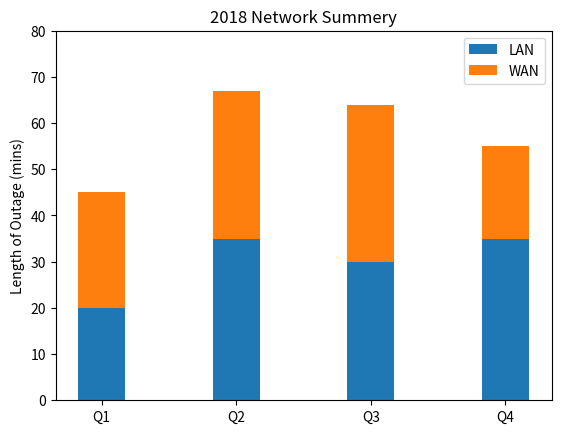

Here is the Python script that generated this plot:
#!/usr/bin/env python3

import numpy as np
import matplotlib.pyplot as plt

N = 4
localnetMeans = (20, 35, 30, 35) #LAN length of outage (mins)
wanMeans = (25, 32, 34, 20) #WAN lenght of outage (mins)
ind = np.arange(N)
# the width of the bars: can also be len(x) sequence
width = 0.35

# describe where to dispaly pl
p1 = plt.bar(ind, localnetMeans, width)
# stack p2 on top of p1
p2 = plt.bar(ind, wanMeans, width, bottom=localnetMeans)

# describe the table metadata
plt.ylabel("Length of Outage (mins)")
plt.title("2018 Network Summery")
plt.xticks(ind, ("Q1", "Q2", "Q3", "Q4"))
plt.yticks(np.arange(0, 81, 10))
plt.legend((p1[0], p2[0]), ("LAN", "WAN"))

# display the graph
plt.show()
